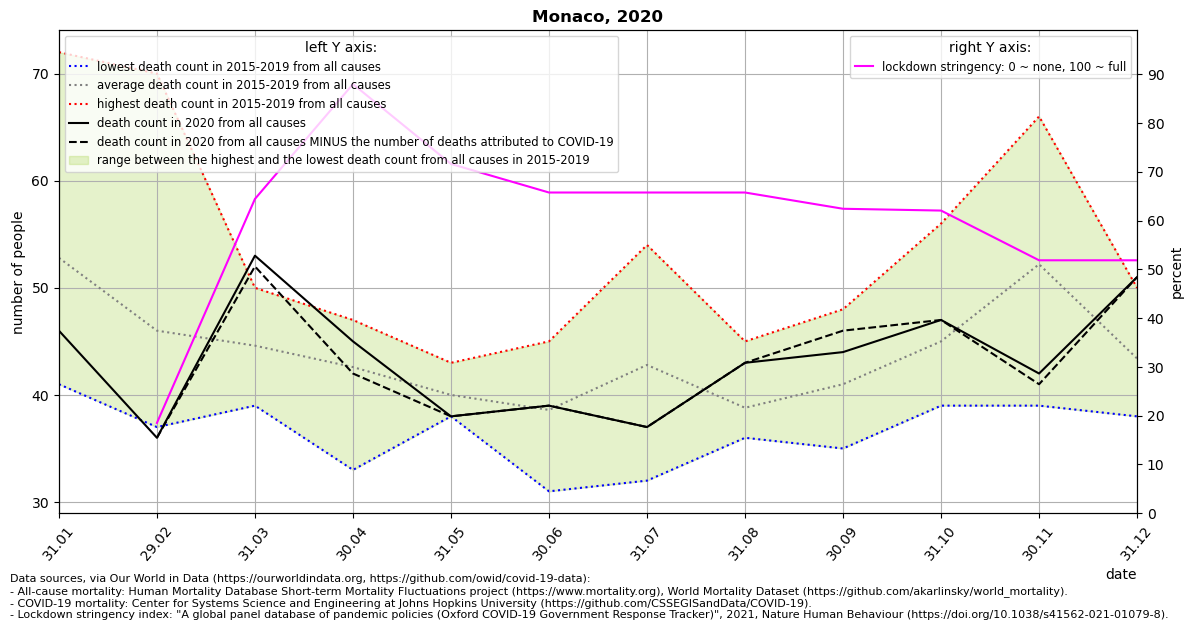

The file beside this chart, header and first rows:
location, date, time, time_unit, deaths_2010_all_ages, deaths_2011_all_ages, deaths_2012_all_ages, deaths_2013_all_ages, deaths_2014_all_ages, deaths_2015_all_ages, deaths_2016_all_ages, deaths_2017_all_ages, deaths_2018_all_ages, deaths_2019_all_ages, deaths_2020_all_ages, deaths_2021_all_ages, new_deaths, stringency_index, deaths_min, deaths_max, deaths_mean, deaths_noncovid
Monaco, 2020-01-31, 1, monthly, , , , , , 60.0, 48.0, 43.0, 72.0, 41.0, 46.0, 58.0, , , 41.0, 72.0, 52.8, 
Monaco, 2020-02-29, 2, monthly, , , , , , 70.0, 37.0, 47.0, 37.0, 39.0, 36.0, 70.0, 0.0, 18.52, 37.0, 70.0, 46.0, 36.0
Monaco, 2020-03-31, 3, monthly, , , , , , 50.0, 39.0, 40.0, 45.0, 49.0, 53.0, 66.0, 1.0, 64.43, 39.0, 50.0, 44.6, 52.0
Monaco, 2020-04-30, 4, monthly, , , , , , 42.0, 44.0, 33.0, 47.0, 47.0, 45.0, , 3.0, 87.96, 33.0, 47.0, 42.6, 42.0
Monaco, 2020-05-31, 5, monthly, , , , , , 38.0, 40.0, 43.0, 38.0, 41.0, 38.0, , 0.0, 71.6, 38.0, 43.0, 40.0, 38.0
Monaco, 2020-06-30, 6, monthly, , , , , , 45.0, 42.0, 38.0, 31.0, 37.0, 39.0, , 0.0, 65.74, 31.0, 45.0, 38.6, 39.0
Monaco, 2020-07-31, 7, monthly, , , , , , 54.0, 43.0, 37.0, 32.0, 48.0, 37.0, , 0.0, 65.74, 32.0, 54.0, 42.8, 37.0
Monaco, 2020-08-31, 8, monthly, , , , , , 38.0, 38.0, 36.0, 45.0, 37.0, 43.0, , 0.0, 65.74, 36.0, 45.0, 38.8, 43.0
Monaco, 2020-09-30, 9, monthly, , , , , , 48.0, 35.0, 35.0, 45.0, 42.0, 44.0, , -2.0, 62.41, 35.0, 48.0, 41.0, 46.0
Monaco, 2020-10-31, 10, monthly, , , , , , 43.0, 56.0, 40.0, 39.0, 47.0, 47.0, , 0.0, 62.04, 39.0, 56.0, 45.0, 47.0
Monaco, 2020-11-30, 11, monthly, , , , , , 66.0, 39.0, 56.0, 50.0, 50.0, 42.0, , 1.0, 51.85, 39.0, 66.0, 52.2, 41.0
Monaco, 2020-12-31, 12, monthly, , , , , , 38.0, 42.0, 46.0, 41.0, 50.0, 51.0, , 0.0, 51.85, 38.0, 50.0, 43.4, 51.0
